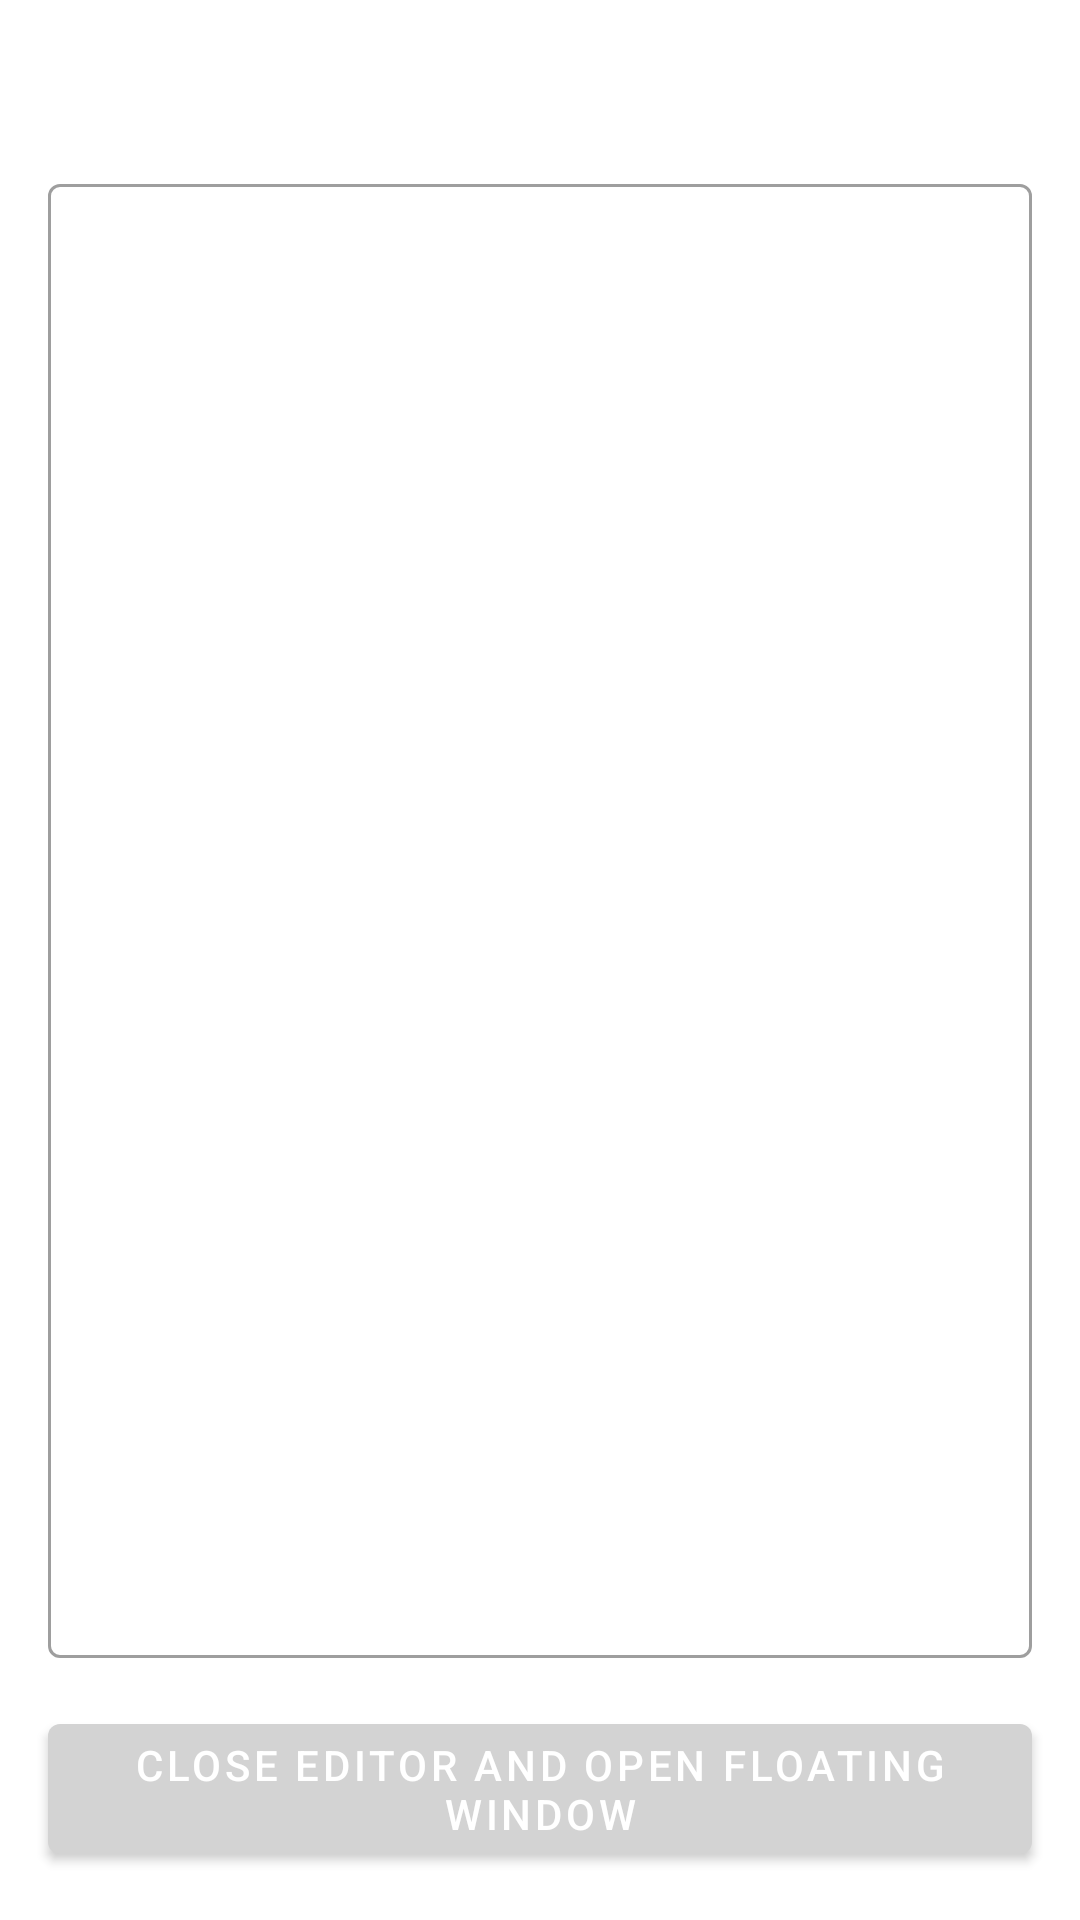

Android layout source for this screen:
<!-- AndroidManifest.xml: application theme Theme.FloatingPrompter -->
<!-- res/layout/activity_main.xml -->
<?xml version="1.0" encoding="utf-8"?>
<androidx.constraintlayout.widget.ConstraintLayout xmlns:android="http://schemas.android.com/apk/res/android"
    xmlns:app="http://schemas.android.com/apk/res-auto"
    xmlns:tools="http://schemas.android.com/tools"
    android:layout_width="match_parent"
    android:layout_height="match_parent"
    android:fitsSystemWindows="true"
    tools:context=".MainActivity">

    <com.google.android.material.textfield.TextInputLayout
        android:id="@+id/text_input_layout"
        style="@style/Widget.MaterialComponents.TextInputLayout.OutlinedBox"
        android:layout_width="0dp"
        android:layout_height="0dp"
        android:layout_marginStart="16dp"
        android:layout_marginTop="56dp"
        android:layout_marginEnd="16dp"
        android:layout_marginBottom="16dp"
        app:layout_constraintBottom_toTopOf="@+id/button"
        app:layout_constraintEnd_toEndOf="parent"
        app:layout_constraintStart_toStartOf="parent"
        app:layout_constraintTop_toTopOf="parent">

        <com.google.android.material.textfield.TextInputEditText
            android:id="@+id/edit_text"
            android:layout_width="match_parent"
            android:layout_height="match_parent"
            android:gravity="top"
            android:inputType="textMultiLine"
            android:minLines="20"
            android:scrollbars="vertical"
            android:textSize="14sp" />

    </com.google.android.material.textfield.TextInputLayout>

    <com.google.android.material.button.MaterialButton
        android:id="@+id/button"
        android:layout_width="0dp"
        android:layout_height="wrap_content"
        android:layout_marginStart="16dp"
        android:layout_marginEnd="16dp"
        android:layout_marginBottom="16dp"
        android:text="@string/close_editor_and_open_floating_window"
        app:layout_constraintBottom_toBottomOf="parent"
        app:layout_constraintEnd_toEndOf="parent"
        app:layout_constraintStart_toStartOf="parent" />

</androidx.constraintlayout.widget.ConstraintLayout>
<!-- resources referenced by this layout -->
<resources>
  <string name="close_editor_and_open_floating_window">Close editor and open floating window</string>
  <style name="Theme.FloatingPrompter" parent="Theme.MaterialComponents.DayNight.DarkActionBar">
          
          <item name="colorPrimary">@color/light_gray</item>
          <item name="colorPrimaryVariant">@color/light_gray</item>
          <item name="colorOnPrimary">@color/white</item>
          
          <item name="colorSecondary">@color/teal_200</item>
          <item name="colorSecondaryVariant">@color/teal_700</item>
          <item name="colorOnSecondary">@color/black</item>
          
          <item name="android:statusBarColor">?attr/colorPrimaryVariant</item>
          
      </style>
  <color name="light_gray">#D3D3D3</color>
  <color name="white">#FFFFFFFF</color>
  <color name="teal_200">#FF03DAC5</color>
  <color name="teal_700">#FF018786</color>
  <color name="black">#FF000000</color>
</resources>
